Run: headless pygame with SDL's dummy video driver; simulated clock (each Clock.tick advances the game by its frame time, no real sleeping); random seed 0; keys injected as events and as key.get_pressed() state; no mouse input.
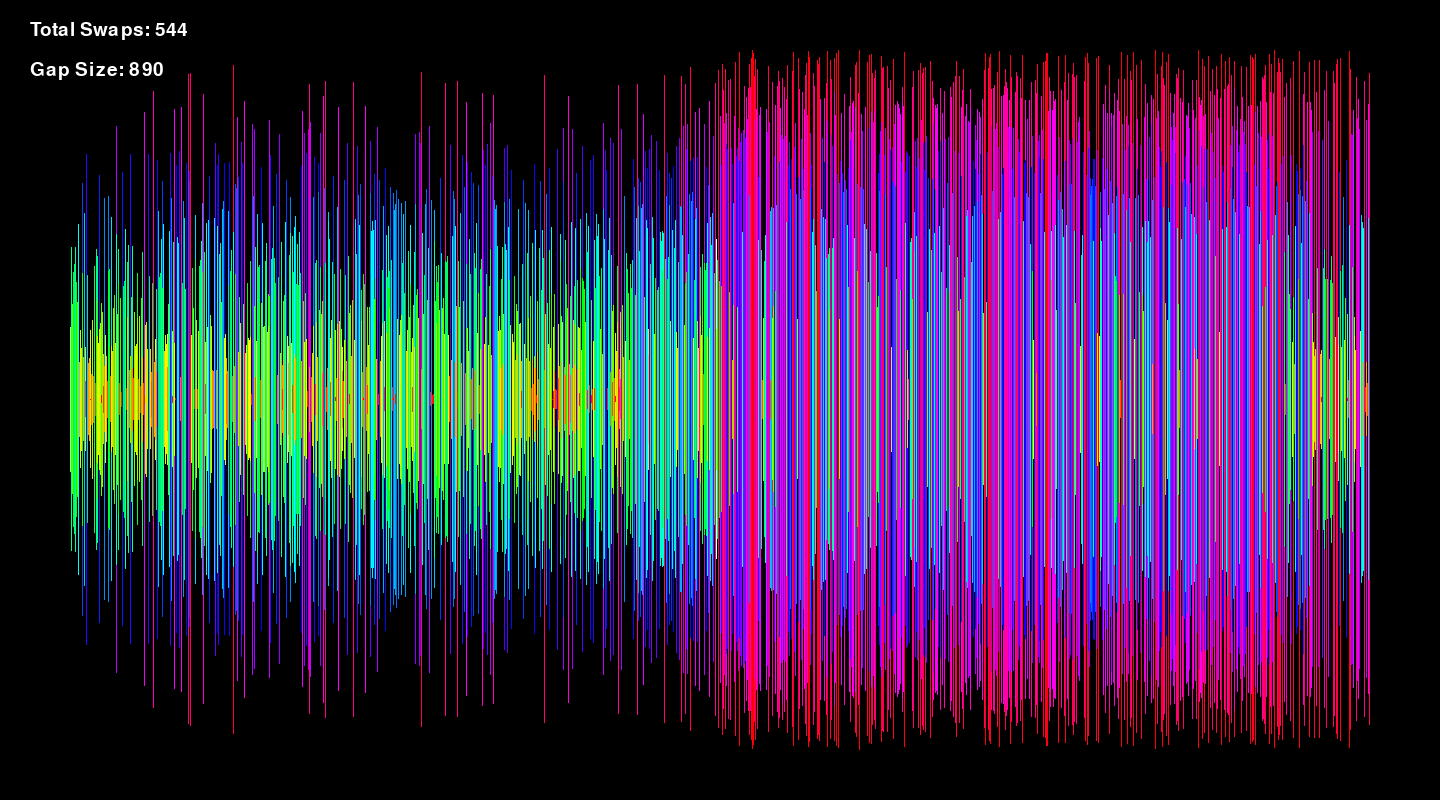
Frame 1 of 4 · flips 1–60 · no input
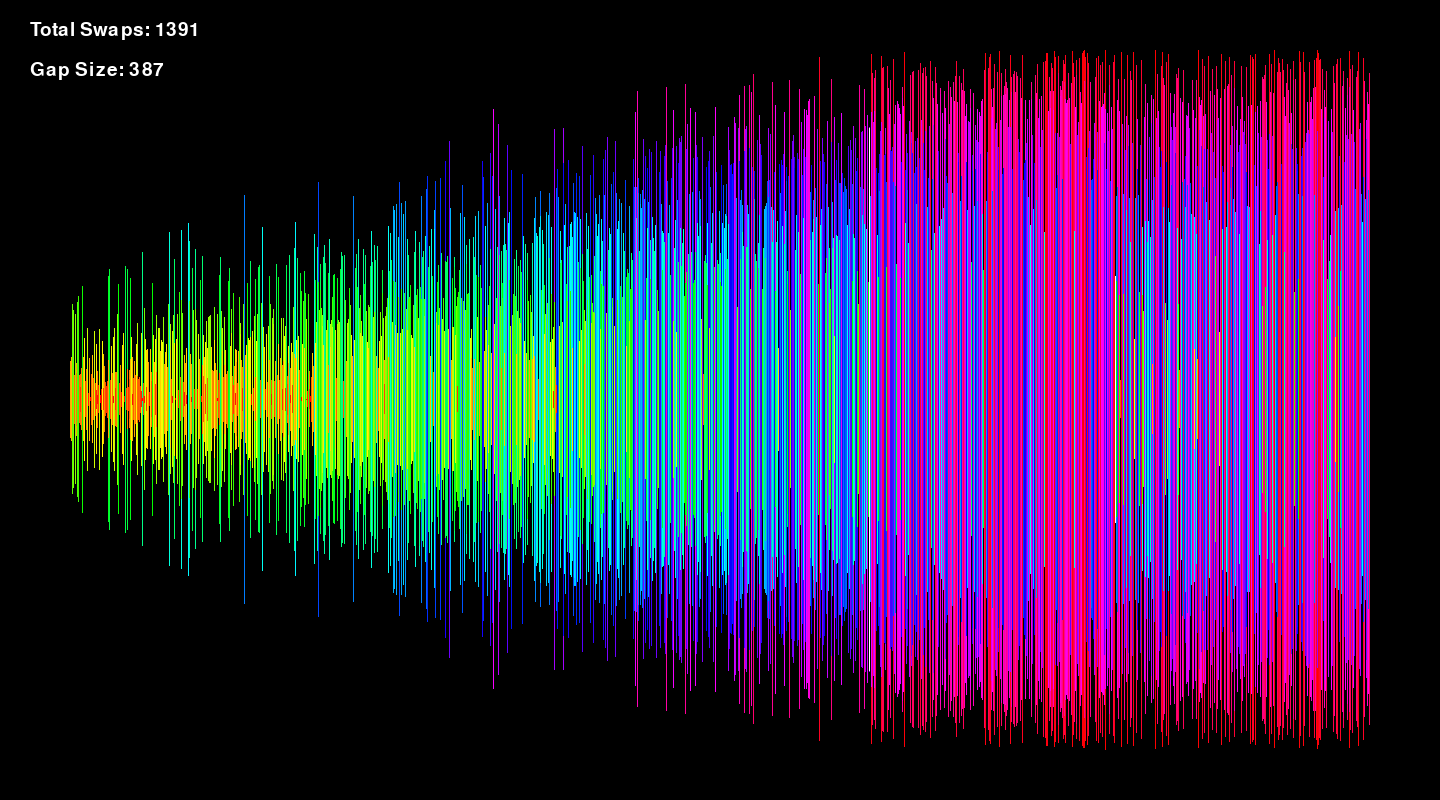
Frame 2 of 4 · flips 61–180 · tapped SPACE, RETURN · held RIGHT (→), D
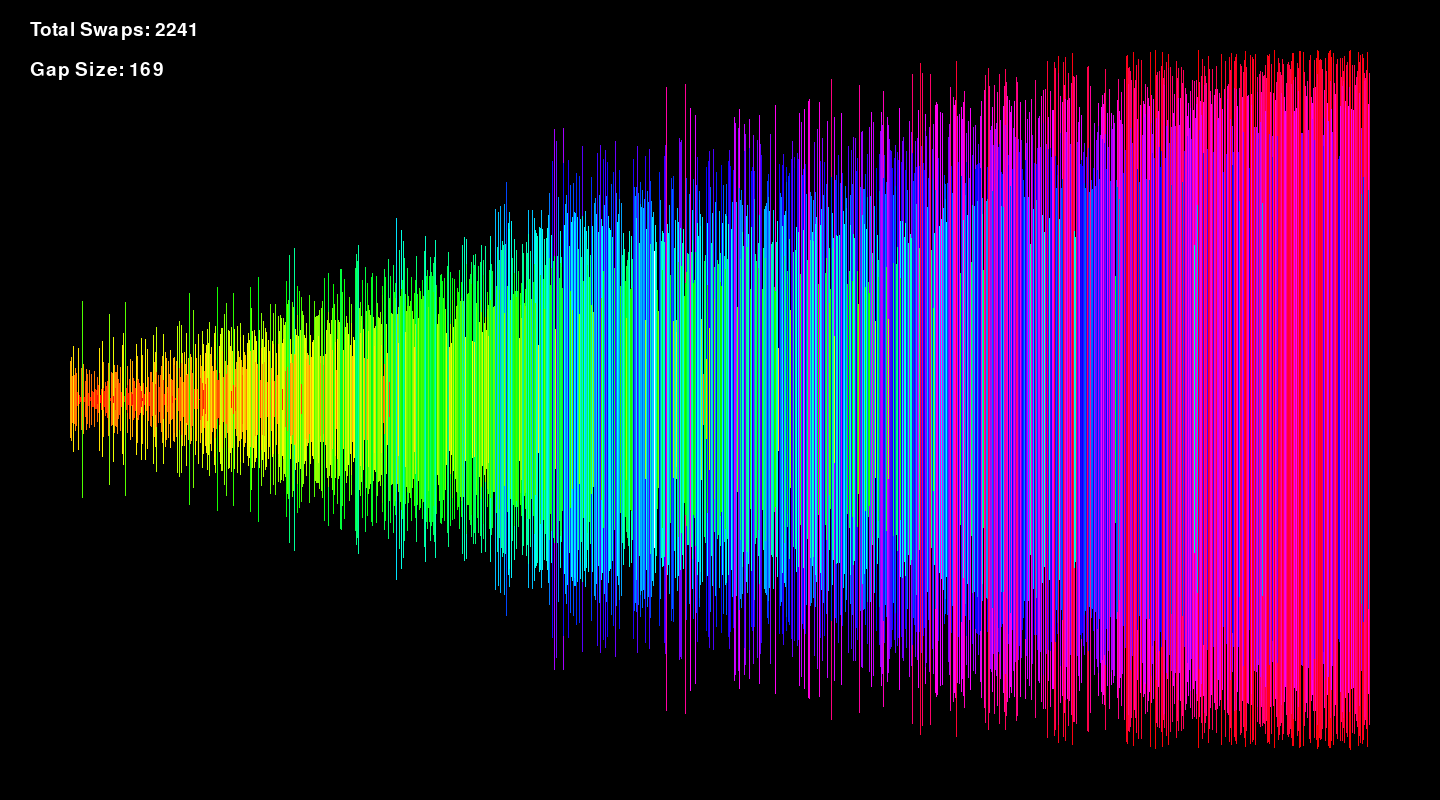
Frame 3 of 4 · flips 181–300 · held DOWN (↓), S
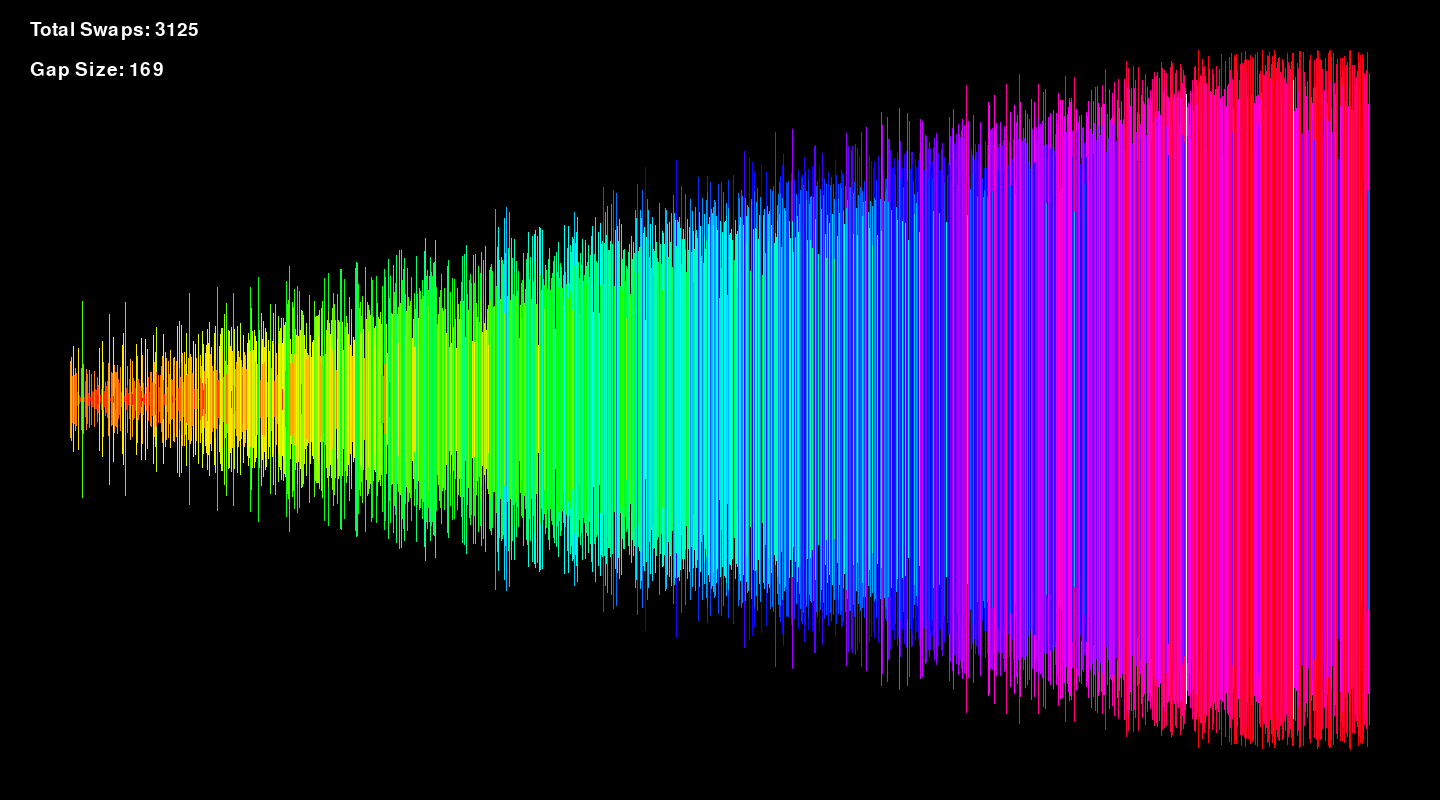
Frame 4 of 4 · flips 301–420 · held LEFT (←), A, UP (↑), W

The pygame program that drew these frames:

import pygame
import sys
import random
import math
import time
pygame.font.init()
pygame.init()
pointer=0
swaps=0
screen = pygame.display.set_mode((1440, 800))
start_time = pygame.time.get_ticks()
how_many = 2048
move=0
gap_size=int(how_many/2.3)
my_list=[]
for i in range(how_many):
    item=random.randint(1,how_many)
    while item in my_list:
            item=random.randint(1,how_many)
    my_list.append(item)
color = pygame.Color(0, 0, 0)
clock = pygame.time.Clock()
delta_time = 0.1
running = True
total_w = 1300
bar_w = total_w / how_many
x_offset = (1440 - total_w) / 2
font_style = pygame.font.SysFont("Arial", 28)
start_clock = time.perf_counter()
while running:
    #pygame necessities and sorting visuals. do not change
    screen.fill((0, 0, 0))
    text_surface = font_style.render(f"Total Swaps: {swaps}", True, (255, 255, 255))
    screen.blit(text_surface, (30, 20))
    text_surface2 = font_style.render(f"Gap Size: {gap_size}", True, (255, 255, 255))
    screen.blit(text_surface2, (30, 60))
    where_at = 0
    for i in range(how_many):
        num=my_list[where_at]
        colorvar = (360 * (num - 1)) / (how_many - 1)
        if where_at==pointer or where_at==pointer+gap_size:
            color.hsva = (0, 0, 100, 100)
        else:
            color.hsva = (colorvar % 360, 100, 100, 100)
        bar_h = (num / how_many) * 700
        pygame.draw.rect(screen, color, (x_offset + (where_at * bar_w), (800 - bar_h)/2, max(1, bar_w - 1), bar_h))
        where_at += 1
    for event in pygame.event.get():
        if event.type == pygame.QUIT:
            running = False
    if gap_size==0:
        running = False
    pygame.display.flip()
    clock.tick(120)
    #sorting algorithm. change it
    for idkvar in range(20):
        if pointer+gap_size>=how_many:
            pointer=0
            if gap_size==1:
                gap_size=0
            gap_size=math.ceil(gap_size/2.3)
            
            move=0
        else:
            if my_list[pointer]<=my_list[pointer+gap_size]:
                if move > 0:
                    pointer += move
                    move = 0
                else:
                    pointer+=1
            else:
                my_list[pointer], my_list[pointer + gap_size] = my_list[pointer + gap_size], my_list[pointer]
                swaps+=1
                if pointer>0:
                    if pointer>=gap_size:
                       pointer-=gap_size
                       move+=gap_size
                    else:
                        if move > 0:
                            pointer += move
                            move = 0
                        else:
                            pointer+=1
                else:
                    if move>0:
                        pointer+=move
                        move=0
                    else:
                         pointer+=1
print(swaps)
print(time.perf_counter() - start_clock)
pygame.quit()
sys.exit() 
